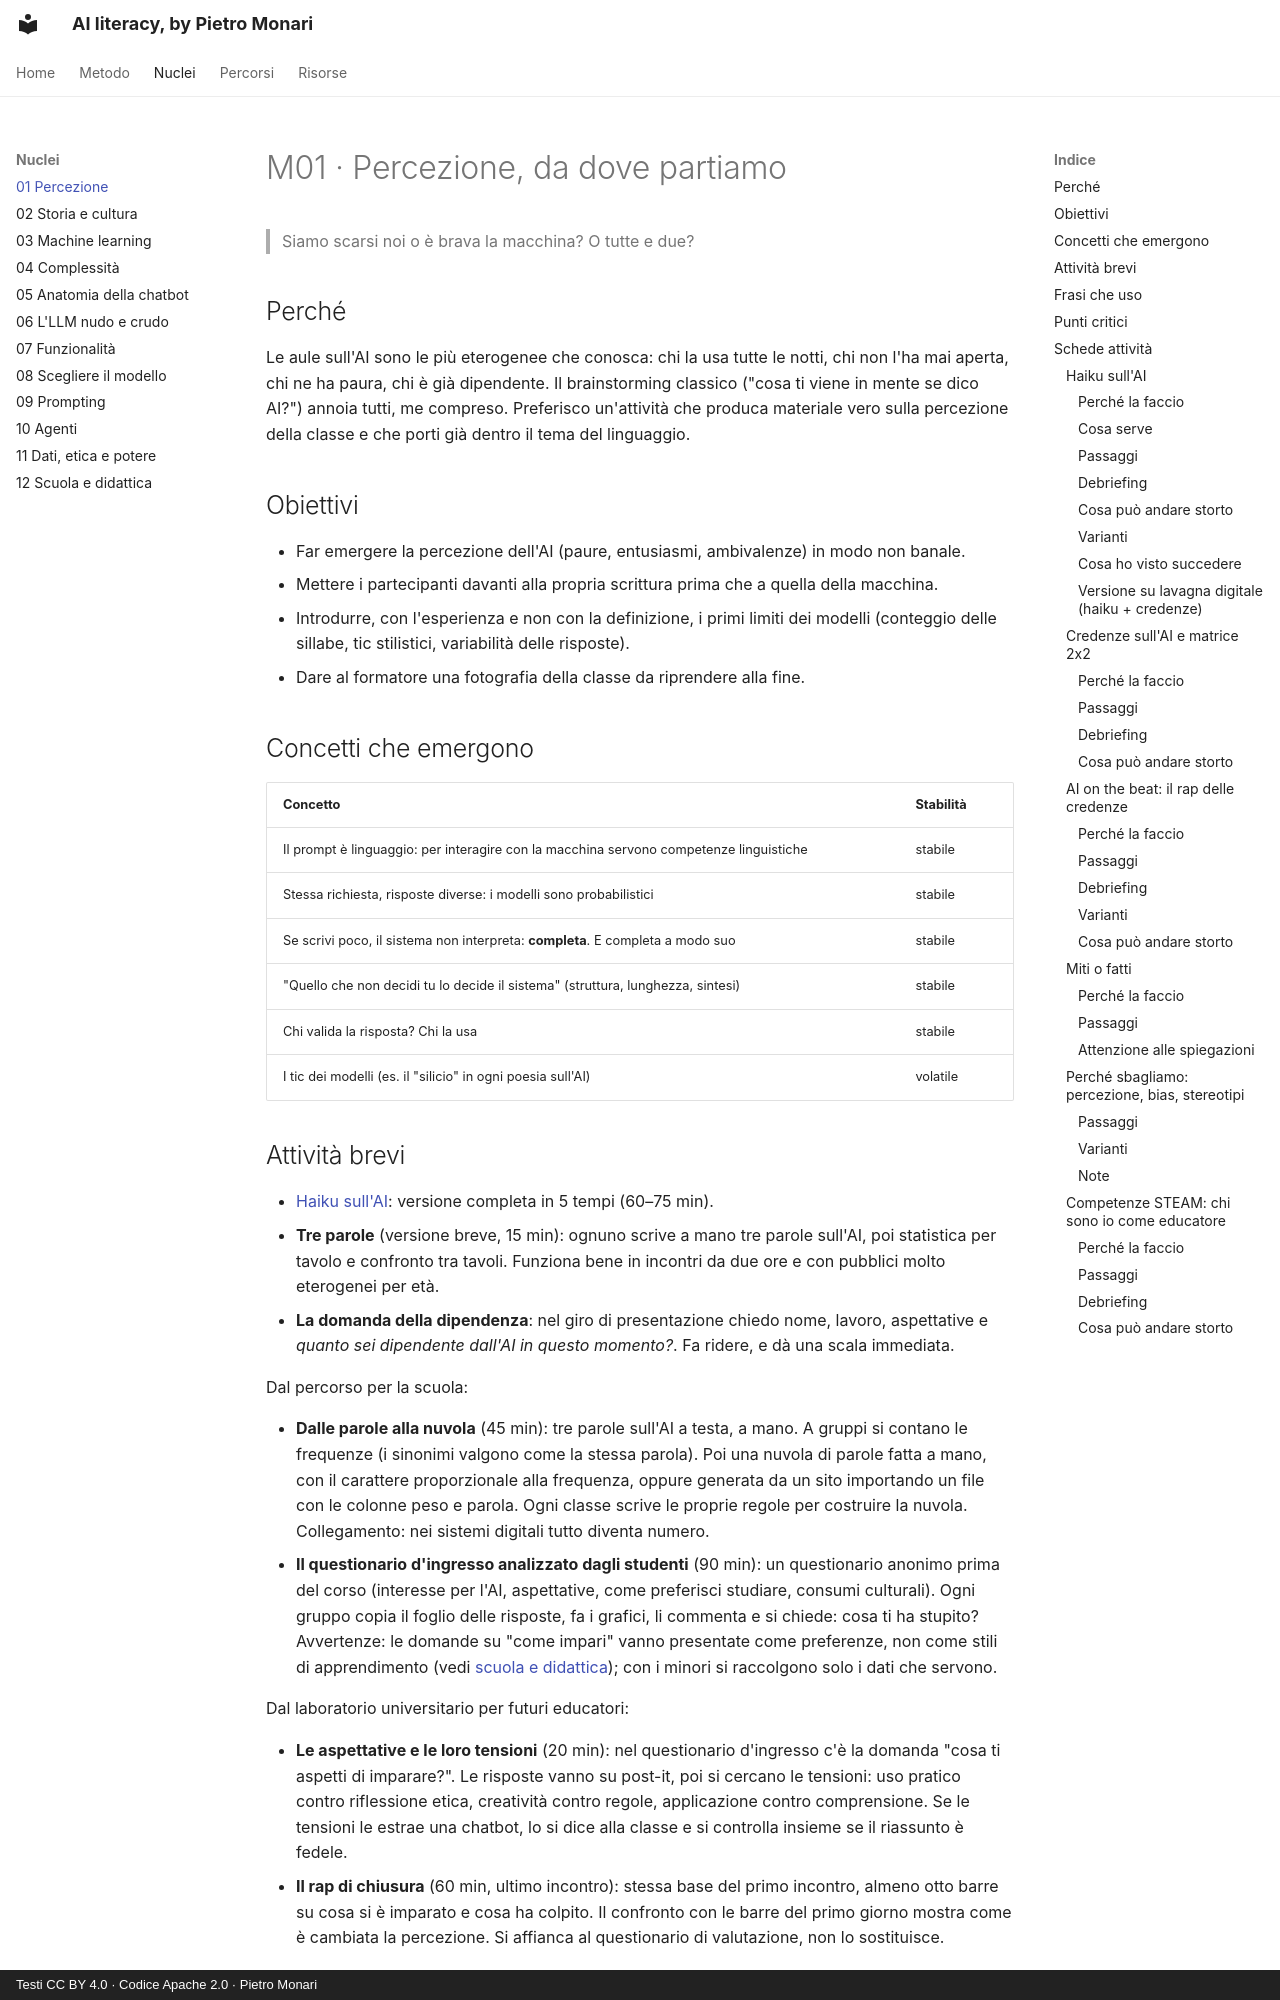

repository: monaripietro/ai-literacy-101 · page: nuclei/01-percezione/index.html · generator: mkdocs · copyright: Testi CC BY 4.0 · Codice Apache 2.0 · Pietro Monari

---
id: M01
titolo: Percezione, da dove partiamo
stato: scheda
stabilita: stabile
verificato_il: 2026-10-03
durata_indicativa: 45–75 minuti
---

# M01 · Percezione, da dove partiamo

> Siamo scarsi noi o è brava la macchina? O tutte e due?

## Perché

Le aule sull'AI sono le più eterogenee che conosca: chi la usa tutte le notti, chi non l'ha mai aperta, chi ne ha paura, chi è già dipendente. Il brainstorming classico ("cosa ti viene in mente se dico AI?") annoia tutti, me compreso. Preferisco un'attività che produca materiale vero sulla percezione della classe e che porti già dentro il tema del linguaggio.

## Obiettivi

- Far emergere la percezione dell'AI (paure, entusiasmi, ambivalenze) in modo non banale.
- Mettere i partecipanti davanti alla propria scrittura prima che a quella della macchina.
- Introdurre, con l'esperienza e non con la definizione, i primi limiti dei modelli (conteggio delle sillabe, tic stilistici, variabilità delle risposte).
- Dare al formatore una fotografia della classe da riprendere alla fine.

## Concetti che emergono

| Concetto | Stabilità |
|---|---|
| Il prompt è linguaggio: per interagire con la macchina servono competenze linguistiche | stabile |
| Stessa richiesta, risposte diverse: i modelli sono probabilistici | stabile |
| Se scrivi poco, il sistema non interpreta: **completa**. E completa a modo suo | stabile |
| "Quello che non decidi tu lo decide il sistema" (struttura, lunghezza, sintesi) | stabile |
| Chi valida la risposta? Chi la usa | stabile |
| I tic dei modelli (es. il "silicio" in ogni poesia sull'AI) | volatile |
